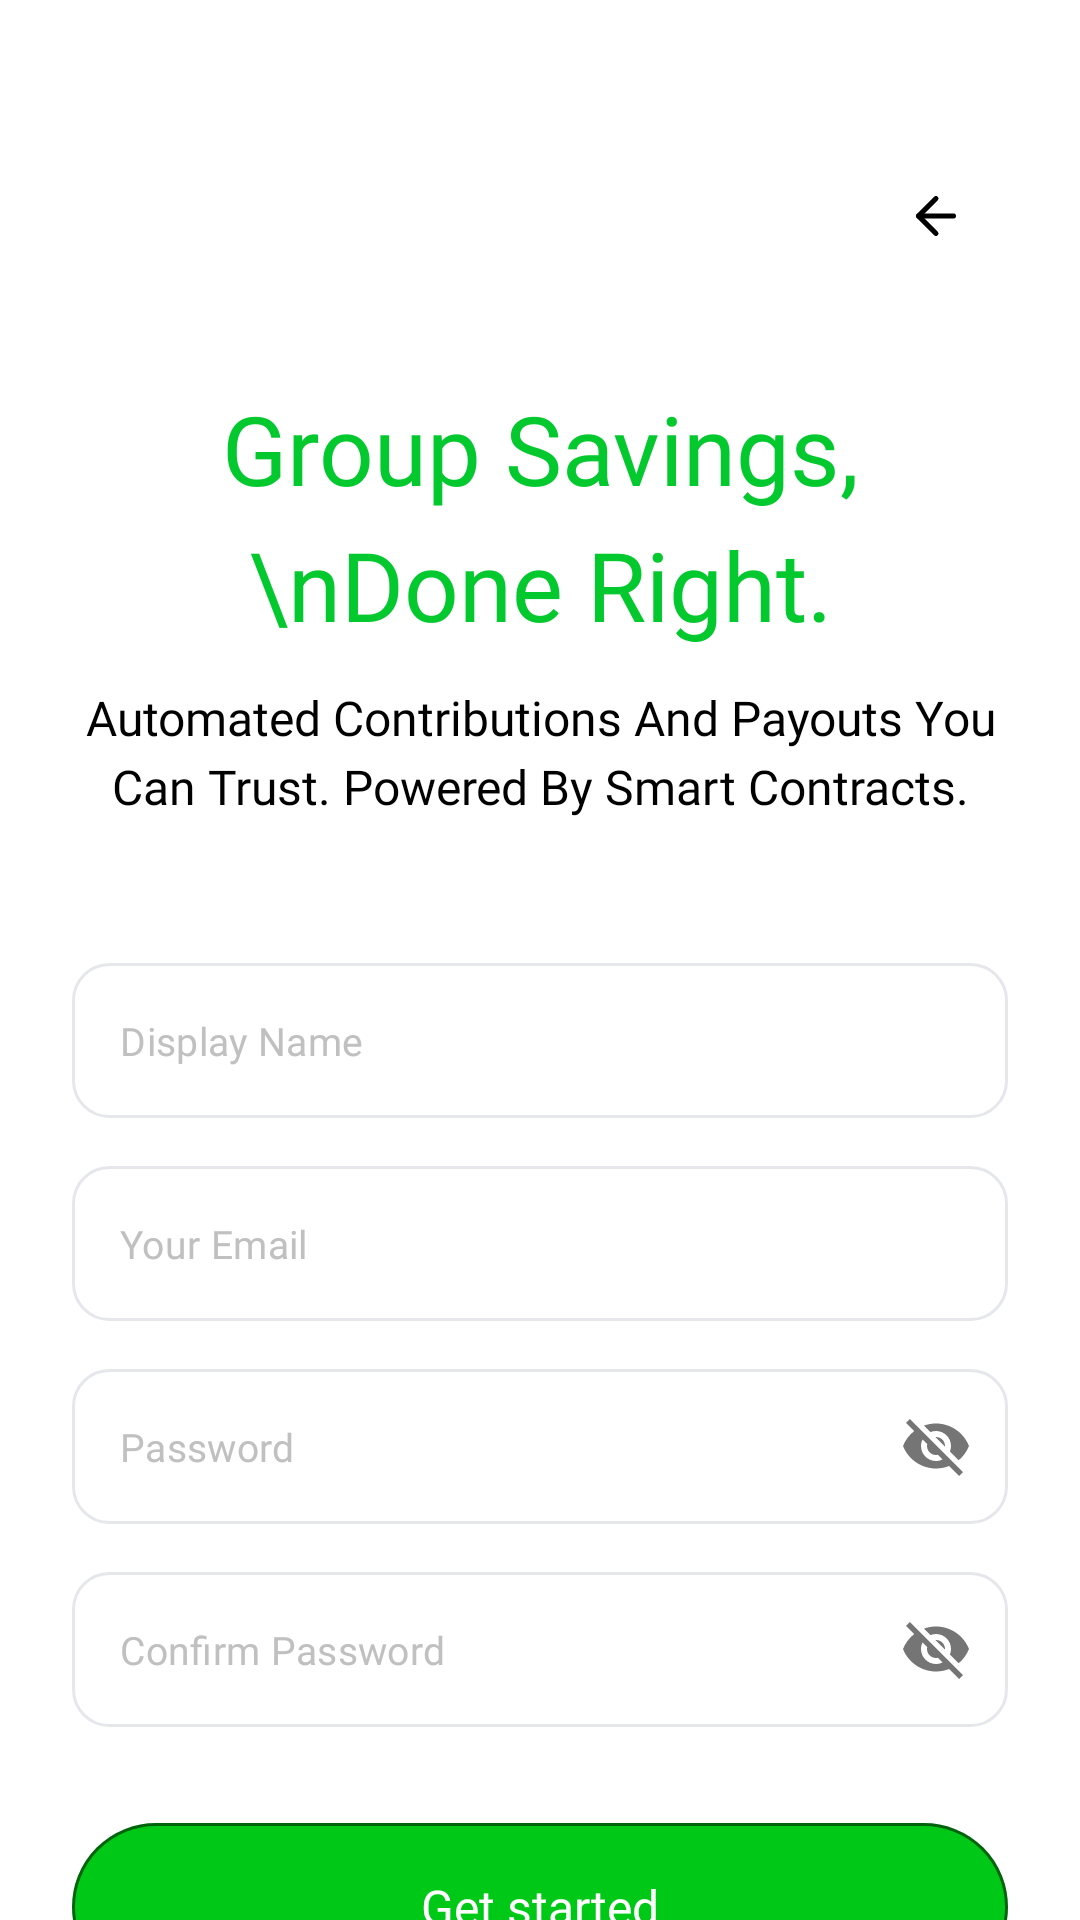

Layout XML and referenced resources for this Android screen:
<!-- AndroidManifest.xml: application theme Theme.EtibeAndroid -->
<!-- res/layout/fragment_signup.xml -->
<?xml version="1.0" encoding="utf-8"?>
<FrameLayout xmlns:android="http://schemas.android.com/apk/res/android"
    xmlns:app="http://schemas.android.com/apk/res-auto"
    android:layout_width="match_parent"
    android:layout_height="match_parent">

    <ScrollView xmlns:android="http://schemas.android.com/apk/res/android"
        xmlns:app="http://schemas.android.com/apk/res-auto"
        xmlns:tools="http://schemas.android.com/tools"
        android:layout_width="match_parent"
        android:layout_height="match_parent"
        android:scrollbars="none"
        tools:context=".auth.fragment_signup">


        <LinearLayout
            android:layout_width="match_parent"
            android:layout_height="wrap_content"
            android:orientation="vertical"
            android:paddingHorizontal="24dp"
            android:paddingTop="48dp"
            android:paddingBottom="32dp">

            
            <ImageButton
                android:id="@+id/btn_back"
                android:layout_width="48dp"
                android:layout_height="48dp"
                android:layout_gravity="end"
                android:background="?attr/selectableItemBackgroundBorderless"
                android:contentDescription="Go back"
                android:src="@drawable/ic_arrow_back"
                app:tint="@color/black" />

            
            <TextView
                android:layout_width="wrap_content"
                android:layout_height="wrap_content"
                android:layout_gravity="center"
                android:layout_marginTop="32dp"
                android:fontFamily="@font/sf_pro_display_bold"
                android:gravity="center"
                android:lineSpacingExtra="8dp"
                android:text="Group Savings,\nDone Right."
                android:textColor="#03C82E"
                android:textSize="32sp" />

            
            <TextView
                android:layout_width="match_parent"
                android:layout_height="wrap_content"
                android:layout_marginTop="12dp"
                android:fontFamily="@font/sf_pro_text_regular"
                android:gravity="center"
                android:lineSpacingExtra="4dp"
                android:text="Automated Contributions And Payouts You Can Trust. Powered By Smart Contracts."
                android:textColor="@color/black"
                android:textSize="16sp" />

            
            <com.google.android.material.textfield.TextInputLayout
                android:id="@+id/til_display_name"
                style="@style/Widget.MaterialComponents.TextInputLayout.OutlinedBox"
                android:layout_width="match_parent"
                android:layout_height="wrap_content"
                android:layout_marginTop="48dp"
                app:hintAnimationEnabled="false"
                app:hintEnabled="false">


                <com.google.android.material.textfield.TextInputEditText
                    android:id="@+id/et_display_name"
                    android:layout_width="match_parent"
                    android:layout_height="wrap_content"
                    android:background="@drawable/text_input_bg"
                    android:fontFamily="@font/sf_pro_text_regular"
                    android:hint="Display Name"
                    android:inputType="textPersonName"
                    android:textColor="@color/black"
                    android:textColorHint="@color/hint_color"
                    android:textSize="13sp" />
            </com.google.android.material.textfield.TextInputLayout>

            <com.google.android.material.textfield.TextInputLayout
                android:id="@+id/til_email"
                style="@style/Widget.MaterialComponents.TextInputLayout.OutlinedBox"
                android:layout_width="match_parent"
                android:layout_height="wrap_content"
                android:layout_marginTop="16dp"
                app:hintAnimationEnabled="false"
                app:hintEnabled="false">


                <com.google.android.material.textfield.TextInputEditText
                    android:id="@+id/et_email"
                    android:layout_width="match_parent"
                    android:layout_height="wrap_content"
                    android:background="@drawable/text_input_bg"
                    android:fontFamily="@font/sf_pro_text_regular"
                    android:hint="Your Email"
                    android:inputType="textEmailAddress"
                    android:textColor="@color/black"
                    android:textColorHint="@color/hint_color"
                    android:textSize="13sp" />
            </com.google.android.material.textfield.TextInputLayout>

            <com.google.android.material.textfield.TextInputLayout
                android:id="@+id/til_password"
                style="@style/Widget.MaterialComponents.TextInputLayout.OutlinedBox"
                android:layout_width="match_parent"
                android:layout_height="wrap_content"
                android:layout_marginTop="16dp"
                app:hintAnimationEnabled="false"
                app:hintEnabled="false"
                app:passwordToggleEnabled="true">

                <com.google.android.material.textfield.TextInputEditText
                    android:id="@+id/et_password"
                    android:layout_width="match_parent"
                    android:layout_height="wrap_content"
                    android:background="@drawable/text_input_bg"
                    android:fontFamily="@font/sf_pro_text_regular"
                    android:hint="Password"
                    android:textColor="@color/black"
                    android:textColorHint="@color/hint_color"
                    android:textSize="13sp" />
            </com.google.android.material.textfield.TextInputLayout>

            <com.google.android.material.textfield.TextInputLayout
                android:id="@+id/til_confirm_password"
                style="@style/Widget.MaterialComponents.TextInputLayout.OutlinedBox"
                android:layout_width="match_parent"
                android:layout_height="wrap_content"
                android:layout_marginTop="16dp"
                app:hintAnimationEnabled="false"
                app:hintEnabled="false"
                app:passwordToggleEnabled="true">

                <com.google.android.material.textfield.TextInputEditText
                    android:id="@+id/et_confirm_password"
                    android:layout_width="match_parent"
                    android:layout_height="wrap_content"
                    android:background="@drawable/text_input_bg"
                    android:fontFamily="@font/sf_pro_text_regular"
                    android:hint="Confirm Password"
                    android:textColor="@color/black"
                    android:textColorHint="@color/hint_color"
                    android:textSize="13sp" />
            </com.google.android.material.textfield.TextInputLayout>

            
            <androidx.appcompat.widget.AppCompatButton
                android:id="@+id/btn_get_started"
                android:layout_width="match_parent"
                android:layout_height="56dp"
                android:layout_marginTop="32dp"
                android:background="@drawable/bg_btn"
                android:fontFamily="@font/sf_pro_text_medium"
                android:text="Get started"
                style="@style/Widget.AppCompat.Button.Borderless"
                android:textAllCaps="false"
                android:textColor="@android:color/white"
                android:textSize="16sp" />


            
            <LinearLayout
                android:layout_width="match_parent"
                android:layout_height="wrap_content"
                android:layout_marginTop="24dp"
                android:gravity="center"
                android:orientation="horizontal">

                <TextView
                    android:layout_width="wrap_content"
                    android:layout_height="wrap_content"
                    android:text="Already have an account? "
                    android:textColor="@color/black"
                    android:textSize="14sp" />

                <TextView
                    android:id="@+id/tv_sign_in"
                    android:layout_width="wrap_content"
                    android:layout_height="wrap_content"
                    android:clickable="true"
                    android:focusable="true"
                    android:text="Sign in"
                    android:textColor="@color/primary_green"
                    android:textSize="14sp"
                    android:textStyle="bold" />
            </LinearLayout>

        </LinearLayout>
    </ScrollView>

    <FrameLayout
        android:id="@+id/loadingOverlay"
        android:layout_width="match_parent"
        android:layout_height="match_parent"
        android:background="#80000000"
        android:clickable="true"
        android:focusable="true"
        android:visibility="gone">

        <ProgressBar
            android:id="@+id/progress_bar"
            android:layout_width="wrap_content"
            android:layout_height="wrap_content"
            android:layout_gravity="center" />
    </FrameLayout>
</FrameLayout>
<!-- resources referenced by this layout -->
<resources>
  <color name="black">#FF000000</color>
  <color name="hint_color">#C0C0C0</color>
  <color name="primary_green">#00C853</color>
  <!-- drawable bg_btn (drawable) -->
  <?xml version="1.0" encoding="utf-8"?>
  <shape xmlns:android="http://schemas.android.com/apk/res/android"
      android:shape="rectangle">
      <solid android:color="#00C817"/>
  <stroke android:color="#00640C" android:width="1dp"/>
  
      <corners android:radius="36dp" />
  </shape>
  <!-- drawable ic_arrow_back (drawable) -->
  <vector xmlns:android="http://schemas.android.com/apk/res/android"
      android:width="36dp"
      android:height="36dp"
      android:viewportWidth="36"
      android:viewportHeight="36">
      <path
          android:strokeColor="#FF1D293D"
          android:strokeWidth="1.67"
          android:strokeLineCap="round"
          android:strokeLineJoin="round"
          android:pathData="M18 23.83L12.17 18 18 12.17"/>
      <path
          android:strokeColor="#FF1D293D"
          android:strokeWidth="1.67"
          android:strokeLineCap="round"
          android:strokeLineJoin="round"
          android:pathData="M23.83 18H12.17"/>
  </vector>
  <!-- drawable text_input_bg (drawable) -->
  <?xml version="1.0" encoding="utf-8"?>
  <shape xmlns:android="http://schemas.android.com/apk/res/android"
      android:shape="rectangle">
  <stroke android:color="#E5E7EB" android:width="1dp"/>
      <corners android:radius="12dp" />
  </shape>
  <style name="Theme.EtibeAndroid" parent="Theme.MaterialComponents.Light.NoActionBar">
          
          <item name="colorPrimary">@color/purple_500</item>
          <item name="colorPrimaryVariant">@color/purple_700</item>
          <item name="colorOnPrimary">@color/white</item>
          
          <item name="colorSecondary">@color/teal_200</item>
          <item name="colorSecondaryVariant">@color/teal_700</item>
          <item name="colorOnSecondary">@color/black</item>
          
          <item name="android:statusBarColor">@color/white</item>
          
      </style>
  <color name="purple_500">#FF6200EE</color>
  <color name="purple_700">#FF3700B3</color>
  <color name="white">#FFFFFFFF</color>
  <color name="teal_200">#FF03DAC5</color>
  <color name="teal_700">#FF018786</color>
</resources>
